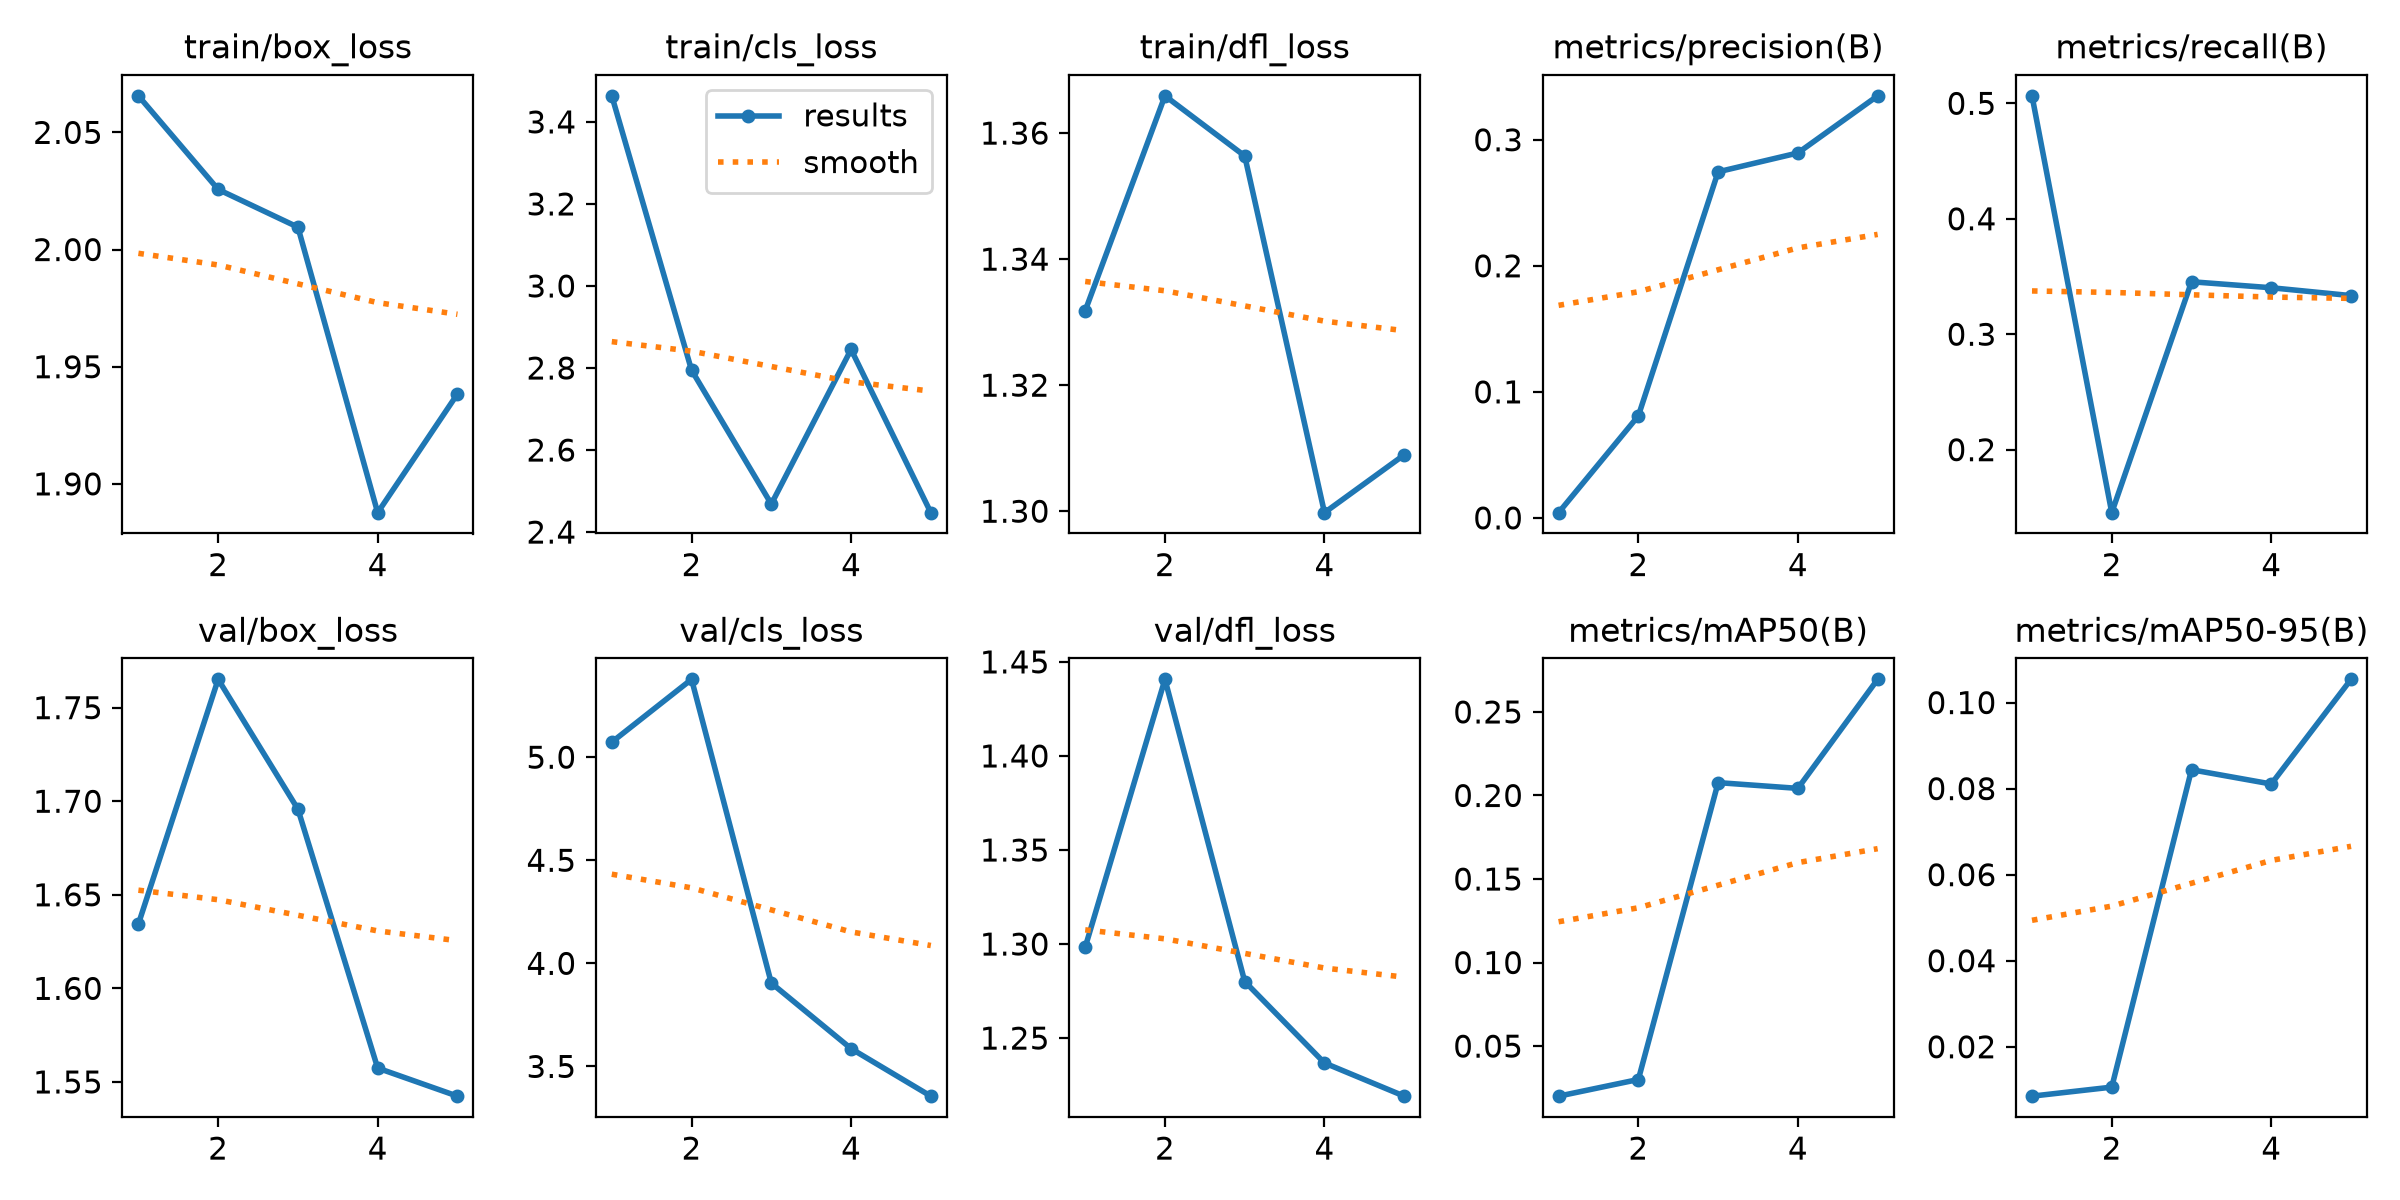

The table this chart was drawn from, first rows:
epoch, time, train/box_loss, train/cls_loss, train/dfl_loss, metrics/precision(B), metrics/recall(B), metrics/mAP50(B), metrics/mAP50-95(B), val/box_loss, val/cls_loss, val/dfl_loss, lr/pg0, lr/pg1, lr/pg2
1, 169.9, 2.066, 3.464, 1.332, 0.00417, 0.5065, 0.02004, 0.00852, 1.634, 5.073, 1.298, 0.0006476, 0.0006476, 0.0006476
2, 336.3, 2.026, 2.795, 1.366, 0.08095, 0.1454, 0.03001, 0.01062, 1.765, 5.378, 1.441, 0.001054, 0.001054, 0.001054
3, 498.5, 2.01, 2.468, 1.356, 0.2746, 0.3454, 0.2077, 0.08439, 1.696, 3.904, 1.28, 0.001197, 0.001197, 0.001197
4, 665.1, 1.888, 2.845, 1.3, 0.2895, 0.3403, 0.2042, 0.08107, 1.557, 3.586, 1.237, 0.000812, 0.000812, 0.000812
5, 830.6, 1.938, 2.447, 1.309, 0.3348, 0.3334, 0.2695, 0.1054, 1.542, 3.356, 1.219, 0.000416, 0.000416, 0.000416
